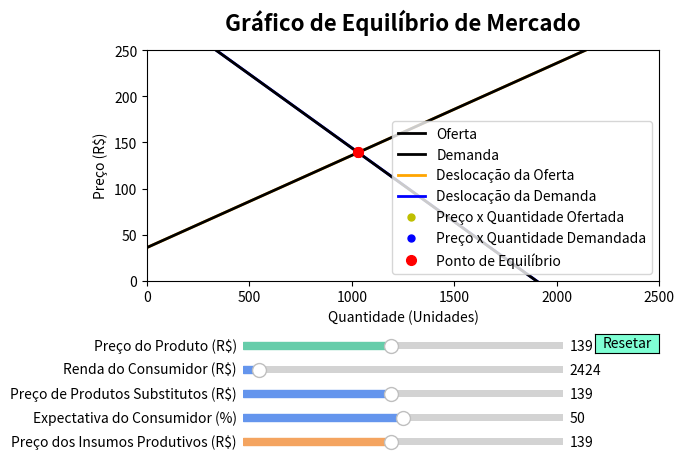

The matplotlib source for this figure:
import numpy as np
import matplotlib.pyplot as plt
from matplotlib.widgets import Slider, Button

# Define os parâmetros iniciais
preco_init = 139
renda_init = 2424
outros_produtos_init = 139
expectativa_init = 50
insumos_init = 139
desloc_oferta_init = 0
desloc_demanda_init = 0

# Define a função de oferta
def oferta(quantidade):
    return 36 + 0.1 * quantidade

# Define a função que calcula a deslocação da oferta
def desloc_oferta(quantidade, preco, insumos):
    return oferta(quantidade) - (1 * preco) + (1 * insumos)

# Define a função de demanda
def demanda(quantidade):
    return 304 - 0.16 * quantidade

# Define a função que calcula a deslocação da demanda
def desloc_demanda(quantidade, preco, renda, outros_produtos, expectativa):
    return demanda(quantidade) - (1 * preco) + (0.005 * renda - 112) + (1 * outros_produtos) + (3 * expectativa - 50)

# Cria a figura e a linha/reta a ser manipulada
fig, ax = plt.subplots()
ax.set_xlabel('Quantidade (Unidades)')
ax.set_ylabel('Preço (R$)')
ax.set_xlim([0, 2500])
ax.set_ylim([0, 250])

# Plotagem da função de deslocação da oferta inicial
quantidade = np.linspace(0, 2500, 5000)
desloc_oferta_reta, = ax.plot(quantidade, desloc_oferta(quantidade, preco_init, insumos_init), color='orange', lw=2)

# Plotagem da função de oferta
oferta_reta, = ax.plot(quantidade, oferta(quantidade), color='black', lw=2)

# Plotagem da função de deslocação da demanda inicial
quantidade = np.linspace(0, 2500, 5000)
desloc_demanda_reta, = ax.plot(quantidade, desloc_demanda(quantidade, preco_init, renda_init, outros_produtos_init, expectativa_init), color='blue', lw=2)

# Plotagem da função de demanda
demanda_reta, = ax.plot(quantidade, demanda(quantidade), color='black', lw=2)

# Título do gráfico e ajuste do espaço para os sliders
plt.title('Gráfico de Equilíbrio de Mercado', y=1.05, fontsize=16, weight='bold')
fig.subplots_adjust(left=0.1, bottom=0.4)

# Cria um slider horizontal para controlar o preço do produto
axpreco = fig.add_axes([0.25, 0.25, 0.5, 0.03])
slider_preco = Slider(
    ax=axpreco,
    label='Preço do Produto (R$)',
    valmin=0,
    valmax=300,
    valinit=preco_init,
    valstep=0.01,
    color = 'mediumaquamarine'
)

# Cria um slider horizontal para controlar a renda do consumidor
axrenda = fig.add_axes([0.25, 0.20, 0.5, 0.03])
slider_renda = Slider(
    ax=axrenda,
    label='Renda do Consumidor (R$)',
    valmin=0,
    valmax=50000,
    valinit=renda_init,
    valstep=0.01,
    color = 'cornflowerblue'
)

# Cria um slider horizontal para controlar o preço de produtos substitutos
axoutros_produtos = fig.add_axes([0.25, 0.15, 0.5, 0.03])
slider_outros_produtos = Slider(
    ax=axoutros_produtos,
    label='Preço de Produtos Substitutos (R$)',
    valmin=0,
    valmax=300,
    valinit=outros_produtos_init,
    valstep=0.01,
    color = 'cornflowerblue'
)

# Cria um slider horizontal para controlar a expectativa do consumidor
axexpectativa = fig.add_axes([0.25, 0.10, 0.5, 0.03])
slider_expectativa = Slider(
    ax=axexpectativa,
    label='Expectativa do Consumidor (%)',
    valmin=0,
    valmax=100,
    valinit=expectativa_init,
    valstep=0.01,
    color = 'cornflowerblue'
)

# Cria um slider horizontal para controlar o preço dos insumos
axinsumos = fig.add_axes([0.25, 0.05, 0.5, 0.03])
slider_insumos = Slider(
    ax=axinsumos,
    label='Preço dos Insumos Produtivos (R$)',
    valmin=0,
    valmax=300,
    valinit=insumos_init,
    valstep=0.01,
    color = 'sandybrown'
)

# Função que encontra o ponto de equilíbrio entre as retas de oferta e demanda
def encontrar_equilibrio():
    quantidade = np.linspace(0, 2500, 5000)
    desloc_oferta_val = desloc_oferta(quantidade, 139, slider_insumos.val)
    desloc_demanda_val = desloc_demanda(quantidade, 139, slider_renda.val, slider_outros_produtos.val, slider_expectativa.val)
    equilibrio_index = np.argmin(np.abs(desloc_oferta_val - desloc_demanda_val))
    return quantidade[equilibrio_index], desloc_oferta_val[equilibrio_index]

# Função a ser chamada toda vez que o valor de um slider muda
def update(val):
    if val == slider_preco.val:
        # Atualiza os pontos na reta de oferta e demanda
        ponto_oferta1.set_data([quantidade[np.abs(oferta(quantidade) - slider_preco.val).argmin()]], [slider_preco.val])

        ponto_demanda1.set_data([quantidade[np.abs(demanda(quantidade) - slider_preco.val).argmin()]], [slider_preco.val])
        
        # Atualiza os pontos na reta de deslocação da oferta e demanda
        ponto_oferta2.set_data([desloc_oferta_init + desloc_oferta_reta.get_xdata()[np.abs(desloc_oferta_reta.get_ydata() - slider_preco.val).argmin()]], [slider_preco.val])

        ponto_demanda2.set_data([desloc_demanda_init + desloc_demanda_reta.get_xdata()[np.abs(desloc_demanda_reta.get_ydata() - slider_preco.val).argmin()]], [slider_preco.val])
        
    if slider_renda.val != slider_renda.valinit or slider_outros_produtos.val != slider_outros_produtos.valinit or slider_expectativa.val != slider_expectativa.valinit or slider_insumos.val != slider_insumos.valinit:
        # Atualiza a função de deslocação da oferta e demanda
        desloc_oferta_reta.set_ydata(desloc_oferta(quantidade, 139, slider_insumos.val))

        desloc_demanda_reta.set_ydata(desloc_demanda(quantidade, 139, slider_renda.val, slider_outros_produtos.val, slider_expectativa.val))
	
        # Atualiza o ponto na reta de deslocação da oferta e demanda
        ponto_oferta2.set_data([desloc_oferta_init + desloc_oferta_reta.get_xdata()[np.abs(desloc_oferta_reta.get_ydata() - slider_preco.val).argmin()]], [slider_preco.val])

        ponto_demanda2.set_data([desloc_demanda_init + desloc_demanda_reta.get_xdata()[np.abs(desloc_demanda_reta.get_ydata() - slider_preco.val).argmin()]], [slider_preco.val])
    
    # Atualiza o ponto de equilíbrio
    equilibrio_x, equilibrio_y = encontrar_equilibrio()
    ponto_equilibrio2.set_data([equilibrio_x], [equilibrio_y])

    fig.canvas.draw_idle()

# Registra a função de atualização com cada slider
slider_preco.on_changed(update)
slider_renda.on_changed(update)
slider_outros_produtos.on_changed(update)
slider_expectativa.on_changed(update)
slider_insumos.on_changed(update)

# Cria um botão para resetar os sliders aos valores iniciais
axreset = fig.add_axes([0.8, 0.25, 0.1, 0.04])
button = Button(axreset, 'Resetar', color = 'aquamarine', hovercolor='mediumaquamarine')

def reset(event):
    slider_preco.reset()
    slider_renda.reset()
    slider_outros_produtos.reset()
    slider_expectativa.reset()
    slider_insumos.reset()

    desloc_oferta_init = 0
    desloc_oferta_reta.set_ydata(desloc_oferta(quantidade, preco_init, insumos_init))
    desloc_demanda_init = 0
    desloc_demanda_reta.set_ydata(desloc_demanda(quantidade, preco_init, renda_init, outros_produtos_init, expectativa_init))

    ponto_oferta1.set_data([desloc_oferta_init + desloc_oferta_reta.get_xdata()[np.abs(desloc_oferta_reta.get_ydata() - preco_init).argmin()]], [preco_init])
    ponto_oferta2.set_data([desloc_oferta_init + desloc_oferta_reta.get_xdata()[np.abs(desloc_oferta_reta.get_ydata() - preco_init).argmin()]], [preco_init])

    ponto_demanda1.set_data([desloc_demanda_init + desloc_demanda_reta.get_xdata()[np.abs(desloc_demanda_reta.get_ydata() - preco_init).argmin()]], [preco_init])
    ponto_demanda2.set_data([desloc_demanda_init + desloc_demanda_reta.get_xdata()[np.abs(desloc_demanda_reta.get_ydata() - preco_init).argmin()]], [preco_init])

button.on_clicked(reset)

# Plotagem dos pontos de equilíbrio e dos pontos nas retas de oferta/demanda e de deslocação da oferta/demanda
ponto_oferta2, = ax.plot([desloc_oferta_init + desloc_oferta_reta.get_xdata()[np.abs(desloc_oferta_reta.get_ydata() - preco_init).argmin()]], [preco_init], 'yo', markersize=5)
ponto_demanda2, = ax.plot([desloc_demanda_init + desloc_demanda_reta.get_xdata()[np.abs(desloc_demanda_reta.get_ydata() - preco_init).argmin()]], [preco_init], 'bo', markersize=5)

ponto_oferta1, = ax.plot([desloc_oferta_init + desloc_oferta_reta.get_xdata()[np.abs(desloc_oferta_reta.get_ydata() - preco_init).argmin()]], [preco_init], 'ko', markersize=5)
ponto_demanda1, = ax.plot([desloc_demanda_init + desloc_demanda_reta.get_xdata()[np.abs(desloc_demanda_reta.get_ydata() - preco_init).argmin()]], [preco_init], 'ko', markersize=5)

equilibrio_x, equilibrio_y = encontrar_equilibrio()
ponto_equilibrio2, = ax.plot([equilibrio_x], [equilibrio_y], 'ro', markersize=7)
ponto_equilibrio1, = ax.plot([equilibrio_x], [equilibrio_y], 'ro', markersize=7)

# Cria uma legenda para identificar as linhas/retas
ax.legend((oferta_reta, demanda_reta, desloc_oferta_reta, desloc_demanda_reta, ponto_oferta2, ponto_demanda2, ponto_equilibrio2), ('Oferta', 'Demanda', 'Deslocação da Oferta', 'Deslocação da Demanda', 'Preço x Quantidade Ofertada', 'Preço x Quantidade Demandada', 'Ponto de Equilíbrio'))

plt.show()